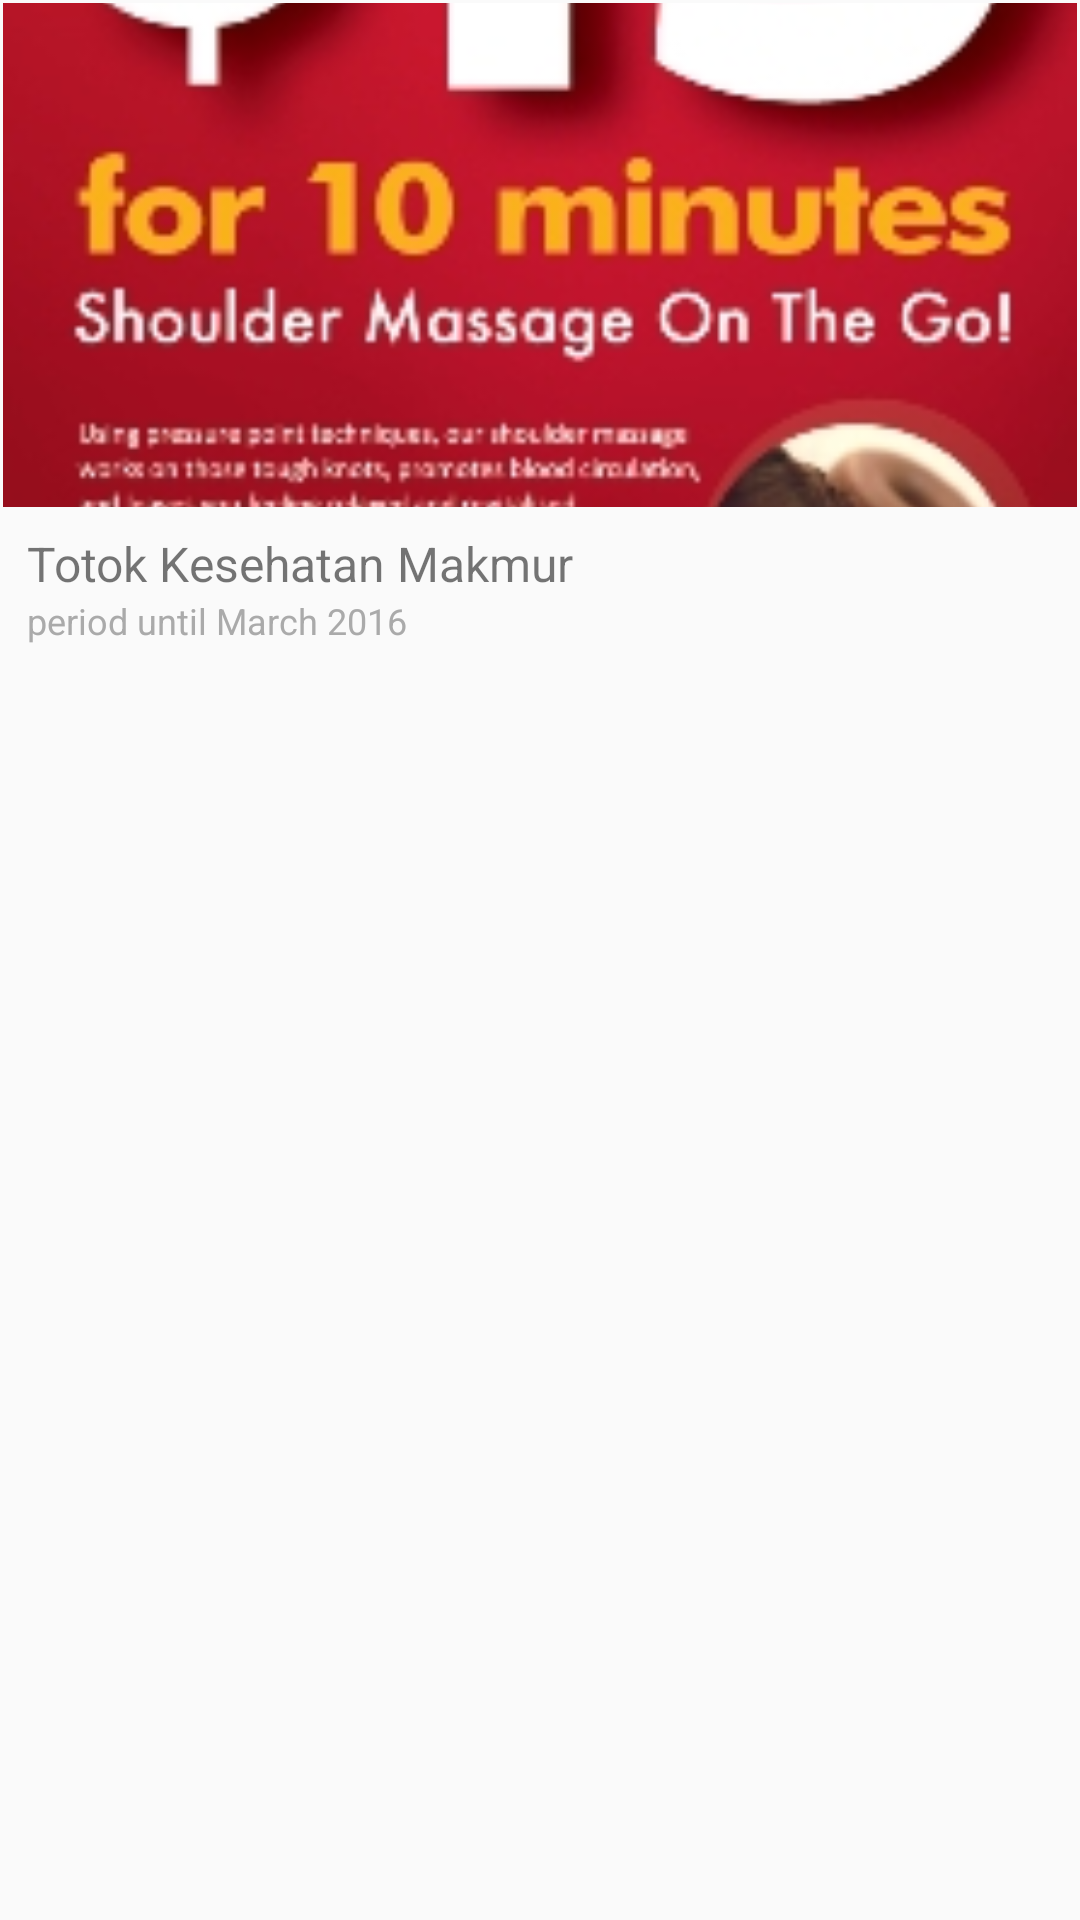

Produce the Android XML layout that renders to this screen, including the resource entries it uses.
<!-- AndroidManifest.xml: application theme AppTheme -->
<!-- res/layout/promo_totok_kesehatan_makmur.xml -->
<LinearLayout android:layout_width="match_parent"
    android:layout_height="wrap_content"
    android:paddingTop="1dp"
    android:paddingRight="1dp"
    android:paddingLeft="1dp"
    android:paddingBottom="8dp"
    android:orientation="vertical"
    android:layout_margin="6dp"
    android:background="@drawable/border"
    xmlns:android="http://schemas.android.com/apk/res/android">

    <ImageView
        android:layout_width="match_parent"
        android:layout_height="168dp"
        android:src="@drawable/promo4_others"
        android:adjustViewBounds="true"
        android:scaleType="centerCrop"/>

    <TextView
        android:layout_width="match_parent"
        android:layout_height="wrap_content"
        android:paddingRight="8dp"
        android:paddingLeft="8dp"
        android:textSize="16sp"
        android:layout_marginTop="8dp"
        android:text="Totok Kesehatan Makmur"/>

    <TextView
        android:layout_width="match_parent"
        android:layout_height="wrap_content"
        android:paddingRight="8dp"
        android:paddingLeft="8dp"
        android:singleLine="false"
        android:textSize="12sp"
        android:textColor="@android:color/darker_gray"
        android:text="period until March 2016"/>

</LinearLayout>
<!-- resources referenced by this layout -->
<resources>
  <!-- drawable promo4_others: jpg bitmap (drawable, 53828 bytes) -->
  <style name="AppTheme" parent="Theme.AppCompat.Light.DarkActionBar">
          
          <item name="colorPrimary">@color/colorPrimary</item>
          <item name="colorPrimaryDark">@color/colorPrimaryDark</item>
          <item name="colorAccent">@color/colorAccent</item>
      </style>
  <color name="colorPrimary">#FCB040</color>
  <color name="colorPrimaryDark">#F1592A</color>
  <color name="colorAccent">#C5A033</color>
</resources>
